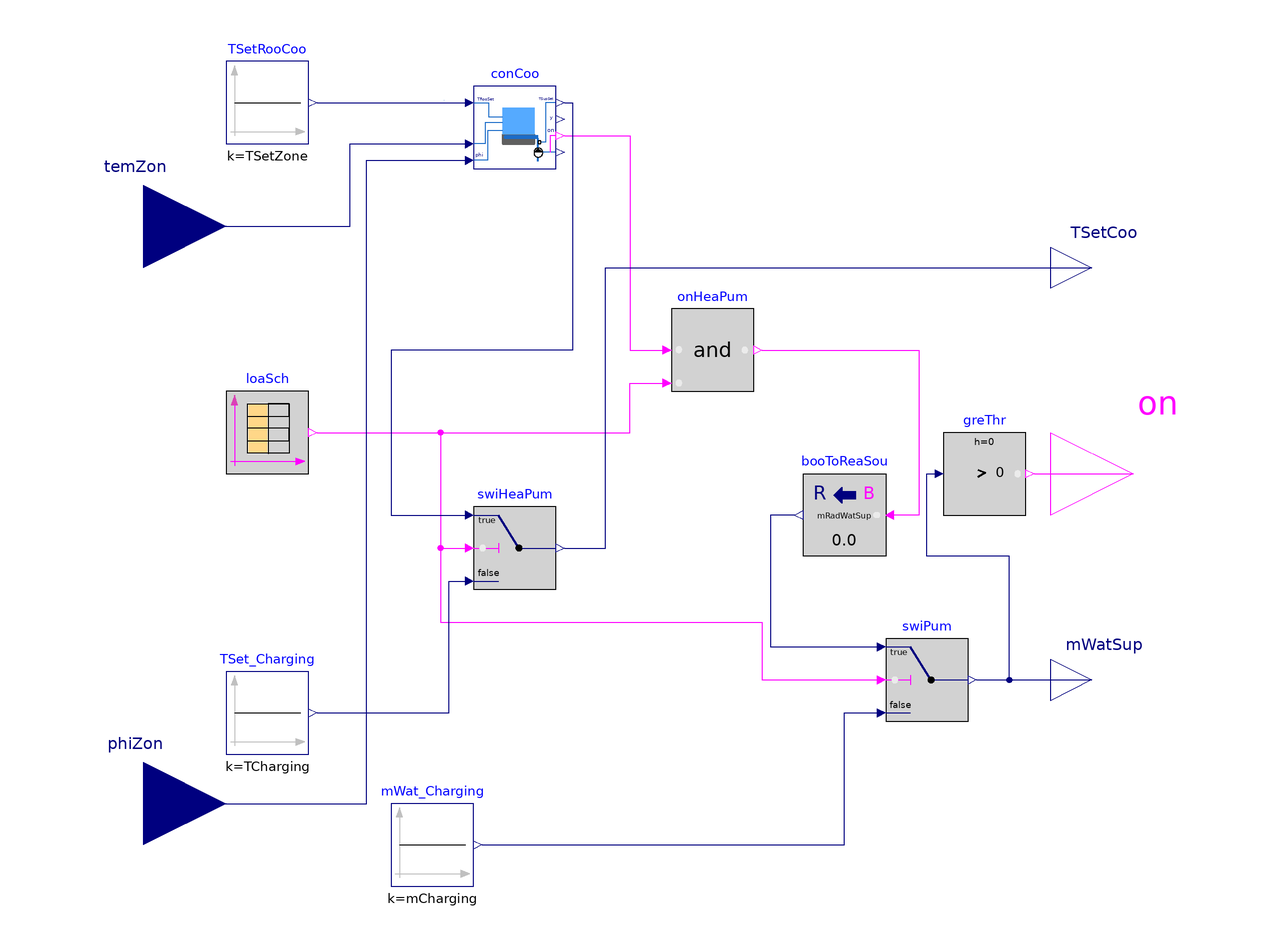

The Modelica model whose source follows is shown above as a component diagram (icons at their Placement, wires along their Line points).

model Controller_T
  parameter Real mRadWatSup(
      final unit="kg/s") "Output signal for true Boolean input";
  parameter Real TSupSet_max(
      final unit="K",
      displayUnit="degC")=297.15 "Maximum chilled supply water temperature";
  parameter Real TSupSet_min(
      final unit="K",
      displayUnit="degC")=288.15 "Minimum chilled supply water temperature";
  parameter Real TCharging(
      final unit="K",
    displayUnit="degC") = 285.15 "Chilled water PCM charging temperature - off peak";
  parameter Real mCharging(
      final unit="kg/s") = mRadWatSup "Chilled water PCM charging flow rate - off peak";

  parameter Real table[:,:]=[0,0; 7,1; 19,1; 24,0]
    "Table matrix with time as a first column (in seconds, unless timeScale is not 1) 
    and 0 for False or 1 for True in all other columns";
  Buildings.Controls.OBC.CDL.Reals.Sources.Constant TSetRooCoo(k(
      final unit="K",
      displayUnit="degC") = TSetZone,
                                    y(final unit="K", displayUnit="degC")) "Room temperture set point for heating"
    annotation (Placement(transformation(extent={{-100,80},{-80,100}})));
  Buildings.Controls.OBC.RadiantSystems.Cooling.HighMassSupplyTemperature_TRoomRelHum conCoo(
    TSupSet_max=TSupSet_max,
    TSupSet_min=TSupSet_min,
    controllerType=Buildings.Controls.OBC.CDL.Types.SimpleController.P,
    k=2,
    Ti=7200,
    Td=600) "Controller for radiant heating system"
    annotation (Placement(transformation(extent={{-40,74},{-20,94}})));
  Buildings.Controls.OBC.CDL.Reals.Switch swiHeaPum "Switch for heat pump signal"
    annotation (Placement(transformation(extent={{-40,-28},{-20,-8}})));
  Buildings.Controls.OBC.CDL.Reals.Sources.Constant mWat_Charging(final k(final unit="kg/s") = mCharging)
                                                                                    "Output 0 to switch heater off"
    annotation (Placement(transformation(extent={{-60,-100},{-40,-80}})));
  Buildings.Controls.OBC.CDL.Reals.Switch swiPum "Switch for circulation pumps"
    annotation (Placement(transformation(extent={{60,-60},{80,-40}})));
  Buildings.Controls.OBC.CDL.Logical.And onHeaPum "On/off signal for heat pump"
    annotation (Placement(transformation(extent={{8,20},{28,40}})));
  Modelica.Blocks.Interfaces.RealInput temZon annotation (Placement(transformation(extent={{-140,40},
            {-100,80}}), iconTransformation(extent={{-140,40},{-100,80}})));
  Modelica.Blocks.Interfaces.RealInput phiZon annotation (Placement(transformation(extent={{-140,
            -100},{-100,-60}}), iconTransformation(extent={{-140,-100},{-100,
            -60}})));
  Buildings.Controls.OBC.CDL.Conversions.BooleanToReal booToReaSou(realTrue=mRadWatSup)
    "Cooling water mass flow rate" annotation (Placement(transformation(extent={{60,-20},{40,0}})));
  Modelica.Blocks.Interfaces.RealOutput TSetCoo annotation (Placement(transformation(extent={{100,40},{120,60}})));
  Modelica.Blocks.Interfaces.RealOutput mWatSup annotation (Placement(transformation(extent={{100,-60},{120,-40}})));
  Buildings.Controls.OBC.CDL.Logical.Sources.TimeTable loaSch(
    table=table,
    timeScale=3600,
    period=24*3600) "Load shifting schedule, true if normal operation mode"
    annotation (Placement(transformation(extent={{-100,0},{-80,20}})));
  Buildings.Controls.OBC.CDL.Reals.Sources.Constant TSet_Charging(k(
      final unit="K",
      displayUnit="degC") = TCharging,
                                    y(final unit="K", displayUnit="degC"))
    "Chilled water supply temperture set point for charging"
    annotation (Placement(transformation(extent={{-100,-68},{-80,-48}})));
  parameter Real TSetZone(
    final unit="K",
    displayUnit="degC") = 297.15 "Constant output value";
  Buildings.Controls.OBC.CDL.Interfaces.BooleanOutput
                                            on
    "Outputs true if the system is demanded on" annotation (Placement(
        transformation(extent={{100,-20},{140,20}}), iconTransformation(extent={{100,-40},
            {140,0}})));
  Buildings.Controls.OBC.CDL.Reals.GreaterThreshold greThr
    annotation (Placement(transformation(extent={{74,-10},{94,10}})));
equation
  connect(mWat_Charging.y, swiPum.u3)
    annotation (Line(points={{-38,-90},{50,-90},{50,-58},{58,-58}}, color={0,0,127}));
  connect(conCoo.on, onHeaPum.u1)
    annotation (Line(points={{-18,82},{-2,82},{-2,30},{6,30}},                       color={255,0,255}));
  connect(swiPum.y, mWatSup) annotation (Line(points={{82,-50},{110,-50}},                   color={0,0,127}));
  connect(loaSch.y[1], swiPum.u2)
    annotation (Line(points={{-78,10},{-48,10},{-48,-36},{30,-36},{30,-50},{58,-50}},
                                                                    color={255,0,255}));
  connect(loaSch.y[1], swiHeaPum.u2)
    annotation (Line(points={{-78,10},{-48,10},{-48,-18},{-42,-18}},
                                                                  color={255,0,255}));
  connect(temZon, conCoo.TRoo) annotation (Line(points={{-120,60},{-70,60},{-70,
          80},{-42,80}},                                                                       color={0,0,127}));
  connect(loaSch.y[1], onHeaPum.u2) annotation (Line(points={{-78,10},{-2,10},{-2,22},{6,22}}, color={255,0,255}));
  connect(booToReaSou.y, swiPum.u1)
    annotation (Line(points={{38,-10},{32,-10},{32,-42},{58,-42}}, color={0,0,127}));
  connect(onHeaPum.y, booToReaSou.u)
    annotation (Line(points={{30,30},{68,30},{68,-10},{62,-10}}, color={255,0,255}));
  connect(TSet_Charging.y, swiHeaPum.u3)
    annotation (Line(points={{-78,-58},{-46,-58},{-46,-26},{-42,-26}}, color={0,0,127}));
  connect(TSetRooCoo.y, conCoo.TRooSet) annotation (Line(points={{-78,90},{-42,90}}, color={0,0,127}));
  connect(conCoo.TSupSet, swiHeaPum.u1)
    annotation (Line(points={{-18,90},{-16,90},{-16,30},{-60,30},{-60,-10},{-42,-10}}, color={0,0,127}));
  connect(swiHeaPum.y, TSetCoo) annotation (Line(points={{-18,-18},{-8,-18},{-8,
          50},{110,50}}, color={0,0,127}));
  connect(phiZon, conCoo.phiRoo) annotation (Line(points={{-120,-80},{-66,-80},
          {-66,76},{-42,76}}, color={0,0,127}));
  connect(swiPum.y, greThr.u) annotation (Line(points={{82,-50},{90,-50},{90,
          -20},{70,-20},{70,0},{72,0}}, color={0,0,127}));
  connect(greThr.y, on)
    annotation (Line(points={{96,0},{120,0}}, color={255,0,255}));
  annotation (Icon(coordinateSystem(preserveAspectRatio=false), graphics={
        Rectangle(
          extent={{-100,-100},{100,100}},
          lineColor={0,0,127},
          fillColor={255,255,255},
          fillPattern=FillPattern.Solid),
        Text(
          extent={{58,86},{94,36}},
          textColor={0,0,127},
          textString="TSupSet"),
        Text(
          extent={{76,-44},{96,-90}},
          textColor={0,0,127},
          textString="mPum"),
        Text(
          extent={{-92,92},{-48,44}},
          textColor={0,0,127},
          textString="TRoo"),
        Rectangle(
          extent={{-30,-16},{48,-40}},
          lineColor={95,95,95},
          lineThickness=1,
          fillColor={95,95,95},
          fillPattern=FillPattern.Solid),
        Line(
          points={{56,-82},{56,-26},{-24,-26},{-24,-20},{56,-20}},
          color={28,108,200},
          thickness=1),
        Rectangle(
          extent={{-30,-16},{48,48}},
          lineColor={28,108,200},
          fillColor={85,170,255},
          fillPattern=FillPattern.Solid,
          pattern=LinePattern.None),
        Line(points={{-100,60},{-64,60},{-64,26},{-30,26}}, color={28,108,200}),
        Line(points={{100,50},{74,50},{74,-36},{58,-36}}, color={28,108,200}),
        Ellipse(
          extent={{46,-50},{68,-72}},
          lineColor={0,0,0},
          fillColor={255,255,255},
          fillPattern=FillPattern.Solid),
        Polygon(
          points={{56,-50},{46,-60},{68,-60},{56,-50}},
          lineColor={28,108,200},
          pattern=LinePattern.None,
          fillColor={0,0,0},
          fillPattern=FillPattern.Solid),
        Line(points={{100,-60},{84,-60},{68,-60}}, color={28,108,200}),
        Ellipse(
          extent={{56,-32},{64,-40}},
          lineColor={0,0,0},
          fillColor={255,255,255},
          fillPattern=FillPattern.Solid),
        Line(points={{-30,-8},{-66,-8},{-66,-80},{-100,-80}},
             color={28,108,200}),
        Text(
          extent={{-96,-44},{-76,-90}},
          textColor={0,0,127},
          textString="phi"),
        Text(
          textColor={0,0,255},
          extent={{-150,110},{150,150}},
          textString="%name")}),                                 Diagram(coordinateSystem(preserveAspectRatio=false)),
    experiment(
      StopTime=86400,
      Tolerance=1e-07,
      __Dymola_Algorithm="Cvode"));
end Controller_T;